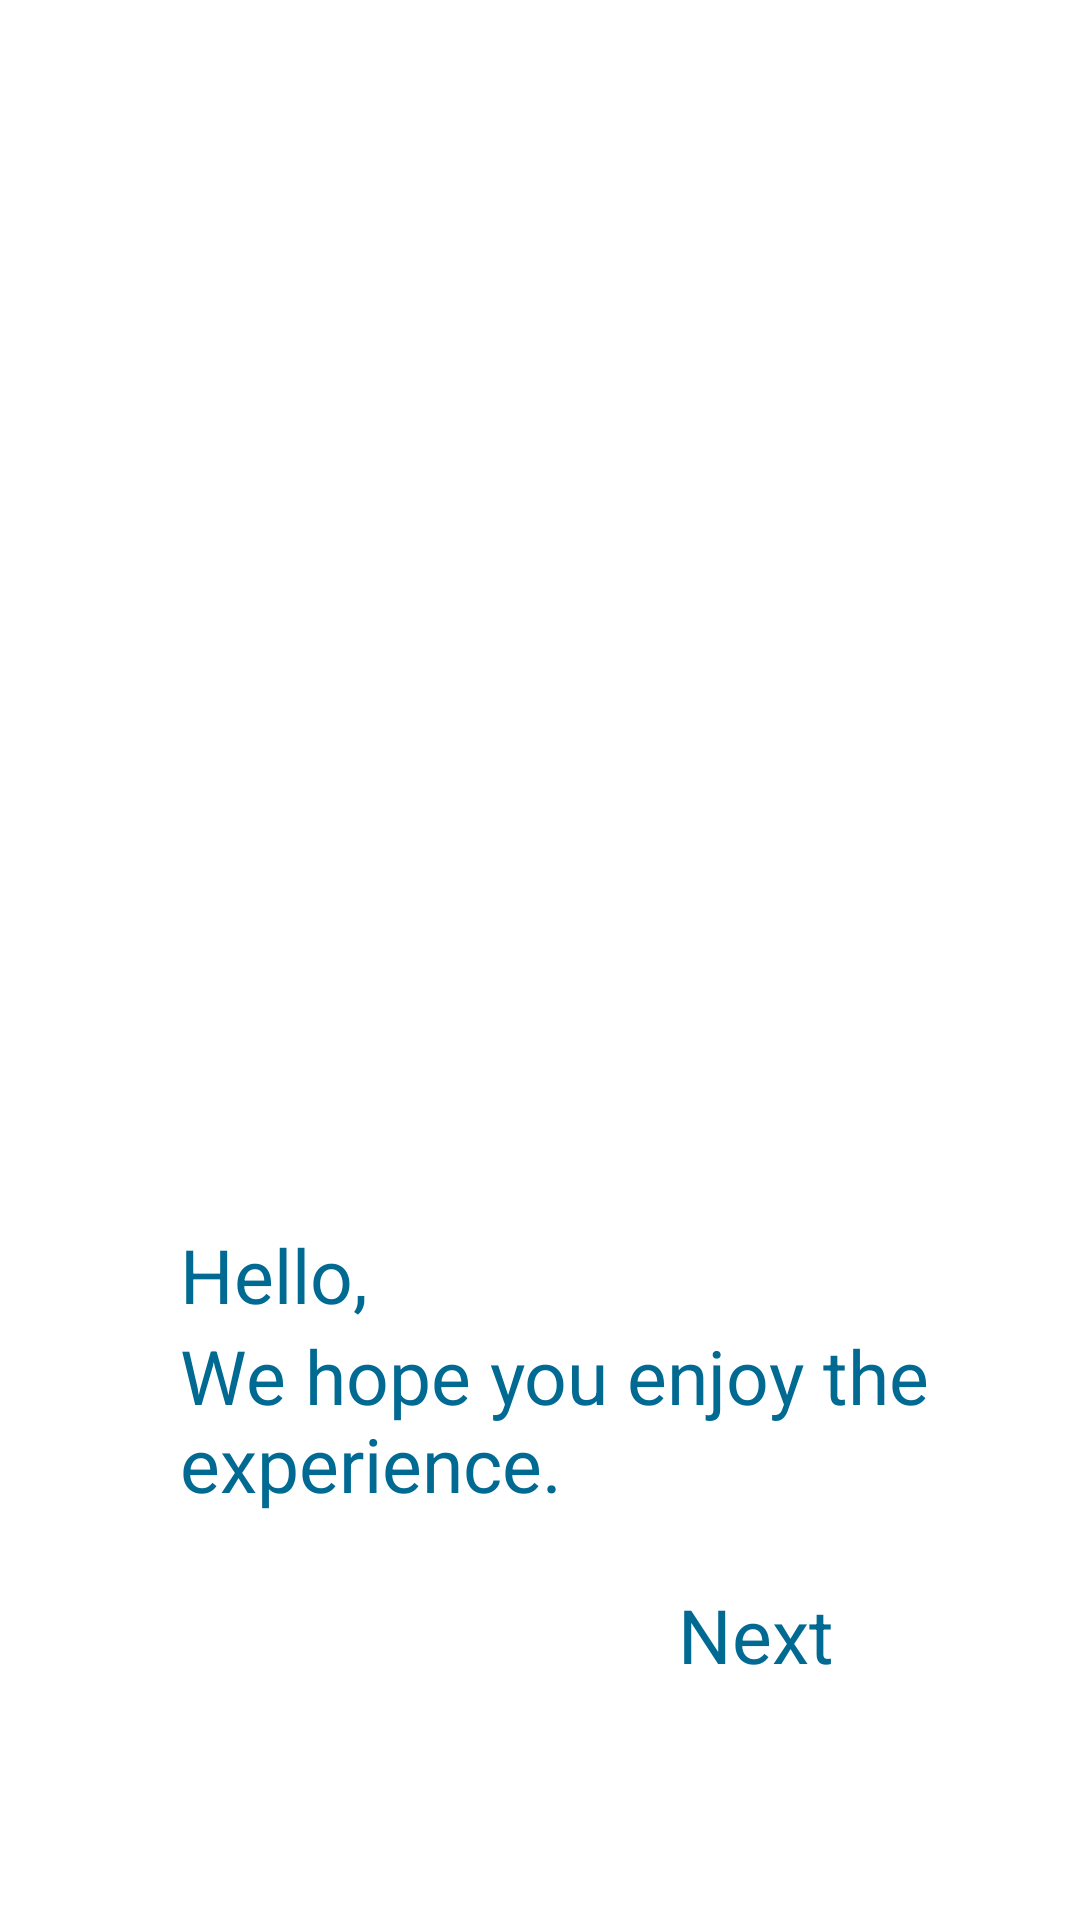

This screen was rendered from an Android layout file. Write that file and the resources it references.
<!-- AndroidManifest.xml: application theme Theme.Final_Graduation_Project -->
<!-- res/layout/fragment_details_3.xml -->
<?xml version="1.0" encoding="utf-8"?>
<FrameLayout xmlns:android="http://schemas.android.com/apk/res/android"
    xmlns:tools="http://schemas.android.com/tools"
    xmlns:app="http://schemas.android.com/apk/res-auto"
    android:layout_width="match_parent"
    android:layout_height="match_parent"
    tools:context=".ui.splash_screen.fragments.DetailsFragment_3">

    <androidx.constraintlayout.widget.ConstraintLayout
        android:layout_width="match_parent"
        android:layout_height="match_parent">

        <ImageView
            android:id="@+id/imageView2"
            android:layout_width="350dp"
            android:layout_height="300dp"
            android:src="@drawable/group_553"
            android:layout_marginLeft="30dp"
            android:layout_marginRight="30dp"
            app:layout_constraintBottom_toBottomOf="parent"
            app:layout_constraintEnd_toEndOf="parent"
            app:layout_constraintHorizontal_bias="0.5"
            app:layout_constraintStart_toStartOf="parent"
            app:layout_constraintTop_toTopOf="parent"
            app:layout_constraintVertical_bias="0.2" />

        <TextView
            android:id="@+id/hello"
            android:layout_width="wrap_content"
            android:layout_height="wrap_content"
            android:layout_marginStart="60dp"
            android:layout_marginTop="40dp"
            android:text="Hello,"
            android:textColor="@color/color_2"
            android:textSize="25sp"
            app:layout_constraintStart_toStartOf="parent"
            app:layout_constraintTop_toBottomOf="@+id/imageView2" />


        <TextView
            android:id="@+id/textView2"
            android:layout_width="250dp"
            android:layout_height="wrap_content"
            android:text="@string/we_hope_you_enjoy_the_experience"
            android:textColor="@color/color_2"
            android:textSize="25sp"
            app:layout_constraintStart_toStartOf="@+id/hello"
            app:layout_constraintTop_toBottomOf="@+id/hello" />

        <TextView
            android:id="@+id/next"
            android:layout_width="wrap_content"
            android:layout_height="wrap_content"
            android:layout_marginEnd="10dp"
            android:text="Next"
            android:textColor="@color/color_2"
            android:textSize="25sp"
            app:layout_constraintBottom_toBottomOf="@+id/imageView3"
            app:layout_constraintEnd_toStartOf="@+id/imageView3"
            app:layout_constraintTop_toTopOf="@+id/imageView3" />

        <ImageView
            android:id="@+id/imageView3"
            android:layout_width="40dp"
            android:layout_height="wrap_content"
            android:layout_marginTop="40dp"
            android:layout_marginEnd="32dp"
            android:src="@drawable/icon_ionic_ios_arrow_back"
            app:layout_constraintEnd_toEndOf="parent"
            app:layout_constraintTop_toBottomOf="@+id/textView2" />


    </androidx.constraintlayout.widget.ConstraintLayout>

</FrameLayout>
<!-- resources referenced by this layout -->
<resources>
  <color name="color_2">#FF006A92</color>
  <string name="we_hope_you_enjoy_the_experience">We hope you enjoy the experience.</string>
  <style name="Theme.Final_Graduation_Project" parent="Theme.MaterialComponents.DayNight.DarkActionBar">
          
          <item name="colorPrimary">@color/purple_200</item>
          <item name="colorPrimaryVariant">@color/purple_700</item>
          <item name="colorOnPrimary">@color/black</item>
          
          <item name="colorSecondary">@color/teal_200</item>
          <item name="colorSecondaryVariant">@color/teal_200</item>
          <item name="colorOnSecondary">@color/black</item>
          
          <item name="android:statusBarColor" tools:targetApi="l">?attr/colorPrimaryVariant</item>
          
      </style>
  <color name="purple_200">#FF002879</color>
  <color name="purple_700">#FF3700B3</color>
  <color name="black">#FF000000</color>
  <color name="teal_200">#0D6D98</color>
</resources>
